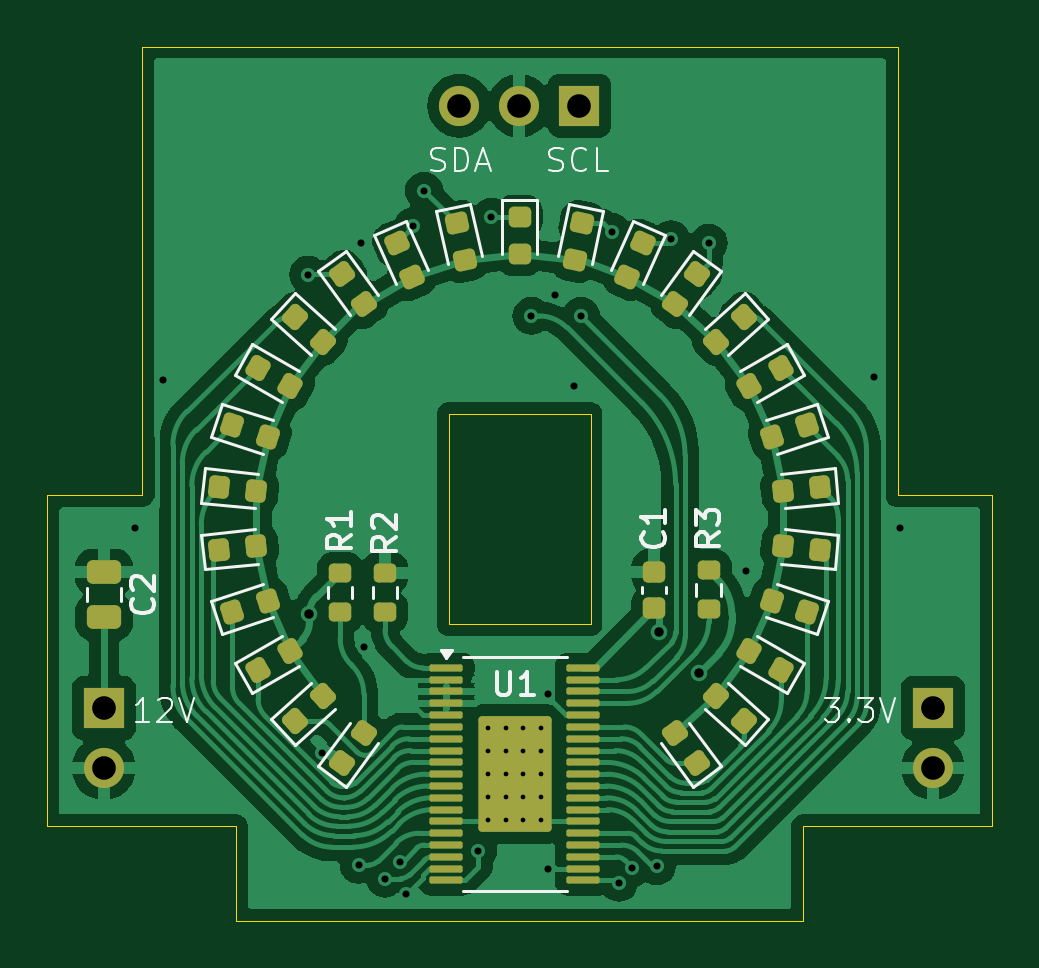
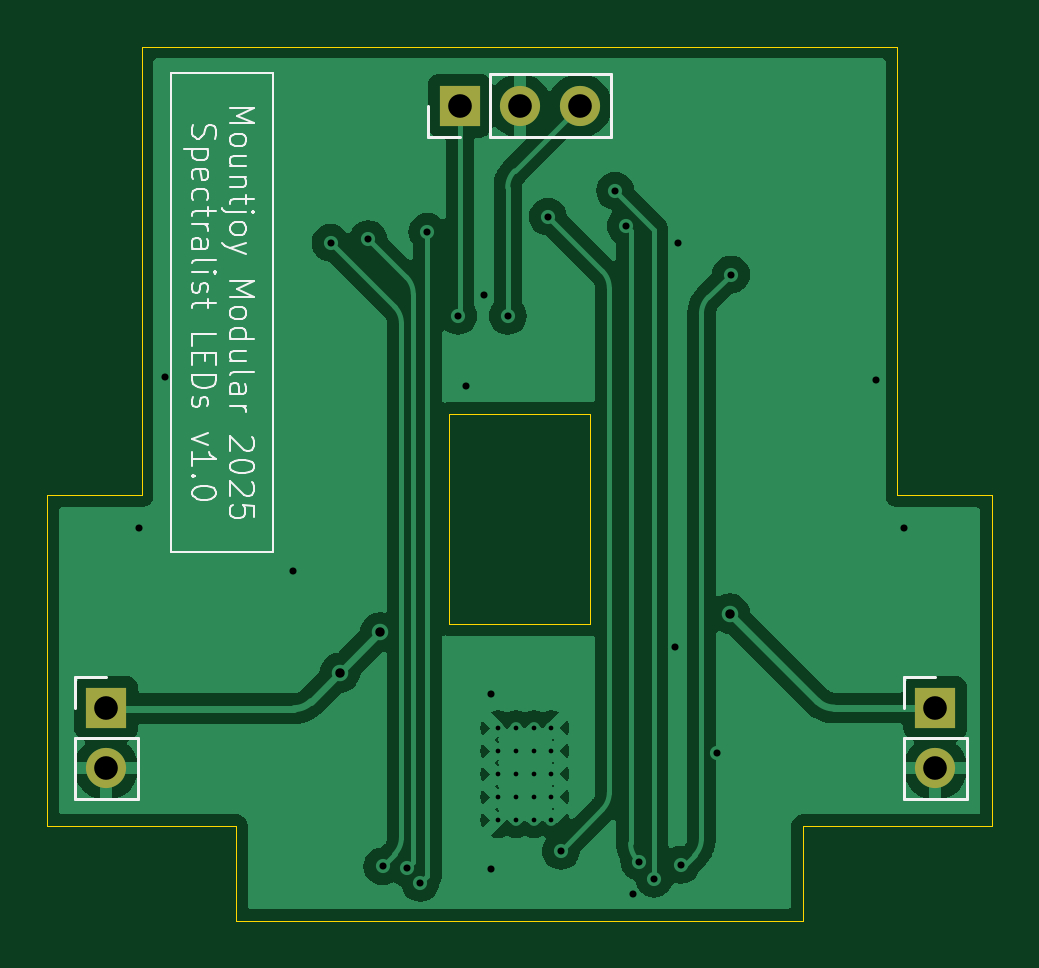
Circuit board: 11 layer files. Board 40.0 x 37.0 mm.
- bottom_copper: Spectralist_LEDs-B_Cu.gbr (59765 bytes)
- bottom_mask: Spectralist_LEDs-B_Mask.gbr (780 bytes)
- paste: Spectralist_LEDs-B_Paste.gbr (459 bytes)
- bottom_silk: Spectralist_LEDs-B_Silkscreen.gbr (19556 bytes)
- outline: Spectralist_LEDs-Edge_Cuts.gbr (977 bytes)
- top_copper: Spectralist_LEDs-F_Cu.gbr (93317 bytes)
- top_mask: Spectralist_LEDs-F_Mask.gbr (7726 bytes)
- paste: Spectralist_LEDs-F_Paste.gbr (7587 bytes)
- top_silk: Spectralist_LEDs-F_Silkscreen.gbr (18004 bytes)
- drill: Spectralist_LEDs-NPTH.drl (265 bytes)
- drill: Spectralist_LEDs-PTH.drl (1425 bytes)

=== bottom_copper: Spectralist_LEDs-B_Cu.gbr (59765 bytes, source omitted) ===
=== bottom_mask: Spectralist_LEDs-B_Mask.gbr ===
%TF.GenerationSoftware,KiCad,Pcbnew,8.0.7*%
%TF.CreationDate,2025-01-17T16:07:08+00:00*%
%TF.ProjectId,Spectralist_LEDs,53706563-7472-4616-9c69-73745f4c4544,rev?*%
%TF.SameCoordinates,Original*%
%TF.FileFunction,Soldermask,Bot*%
%TF.FilePolarity,Negative*%
%FSLAX46Y46*%
G04 Gerber Fmt 4.6, Leading zero omitted, Abs format (unit mm)*
G04 Created by KiCad (PCBNEW 8.0.7) date 2025-01-17 16:07:08*
%MOMM*%
%LPD*%
G01*
G04 APERTURE LIST*
%ADD10R,1.700000X1.700000*%
%ADD11O,1.700000X1.700000*%
G04 APERTURE END LIST*
D10*
%TO.C,J3*%
X147500000Y-110000000D03*
D11*
X147500000Y-112540000D03*
%TD*%
D10*
%TO.C,J2*%
X112400000Y-110000000D03*
D11*
X112400000Y-112540000D03*
%TD*%
D10*
%TO.C,J1*%
X132525000Y-84500000D03*
D11*
X129985000Y-84500000D03*
X127445000Y-84500000D03*
%TD*%
M02*

=== paste: Spectralist_LEDs-B_Paste.gbr ===
%TF.GenerationSoftware,KiCad,Pcbnew,8.0.7*%
%TF.CreationDate,2025-01-17T16:07:08+00:00*%
%TF.ProjectId,Spectralist_LEDs,53706563-7472-4616-9c69-73745f4c4544,rev?*%
%TF.SameCoordinates,Original*%
%TF.FileFunction,Paste,Bot*%
%TF.FilePolarity,Positive*%
%FSLAX46Y46*%
G04 Gerber Fmt 4.6, Leading zero omitted, Abs format (unit mm)*
G04 Created by KiCad (PCBNEW 8.0.7) date 2025-01-17 16:07:08*
%MOMM*%
%LPD*%
G01*
G04 APERTURE LIST*
G04 APERTURE END LIST*
M02*

=== bottom_silk: Spectralist_LEDs-B_Silkscreen.gbr (19556 bytes, source omitted) ===
=== outline: Spectralist_LEDs-Edge_Cuts.gbr ===
%TF.GenerationSoftware,KiCad,Pcbnew,8.0.7*%
%TF.CreationDate,2025-01-17T16:07:08+00:00*%
%TF.ProjectId,Spectralist_LEDs,53706563-7472-4616-9c69-73745f4c4544,rev?*%
%TF.SameCoordinates,Original*%
%TF.FileFunction,Profile,NP*%
%FSLAX46Y46*%
G04 Gerber Fmt 4.6, Leading zero omitted, Abs format (unit mm)*
G04 Created by KiCad (PCBNEW 8.0.7) date 2025-01-17 16:07:08*
%MOMM*%
%LPD*%
G01*
G04 APERTURE LIST*
%TA.AperFunction,Profile*%
%ADD10C,0.050000*%
%TD*%
G04 APERTURE END LIST*
D10*
X146000000Y-101000000D02*
X150000000Y-101000000D01*
X150000000Y-115000000D01*
X142000000Y-115000000D01*
X142000000Y-119000000D01*
X118000000Y-119000000D01*
X118000000Y-115000000D01*
X110000000Y-115000000D01*
X110000000Y-101000000D01*
X114000000Y-101000000D01*
X114000000Y-92000000D01*
X114000000Y-82000000D01*
X146000000Y-82000000D01*
X146000000Y-101000000D01*
X127000000Y-97550000D02*
X133000000Y-97550000D01*
X133000000Y-106450000D01*
X127000000Y-106450000D01*
X127000000Y-97550000D01*
M02*

=== top_copper: Spectralist_LEDs-F_Cu.gbr (93317 bytes, source omitted) ===
=== top_mask: Spectralist_LEDs-F_Mask.gbr (7726 bytes, source omitted) ===
=== paste: Spectralist_LEDs-F_Paste.gbr (7587 bytes, source omitted) ===
=== top_silk: Spectralist_LEDs-F_Silkscreen.gbr (18004 bytes, source omitted) ===
=== drill: Spectralist_LEDs-NPTH.drl ===
M48
; DRILL file {KiCad 8.0.7} date 2025-01-17T16:07:10+0000
; FORMAT={-:-/ absolute / inch / decimal}
; #@! TF.CreationDate,2025-01-17T16:07:10+00:00
; #@! TF.GenerationSoftware,Kicad,Pcbnew,8.0.7
; #@! TF.FileFunction,NonPlated,1,2,NPTH
FMAT,2
INCH
%
G90
G05
M30

=== drill: Spectralist_LEDs-PTH.drl ===
M48
; DRILL file {KiCad 8.0.7} date 2025-01-17T16:07:10+0000
; FORMAT={-:-/ absolute / inch / decimal}
; #@! TF.CreationDate,2025-01-17T16:07:10+00:00
; #@! TF.GenerationSoftware,Kicad,Pcbnew,8.0.7
; #@! TF.FileFunction,Plated,1,2,PTH
FMAT,2
INCH
; #@! TA.AperFunction,Plated,PTH,ComponentDrill
T1C0.0079
; #@! TA.AperFunction,Plated,PTH,ViaDrill
T2C0.0118
; #@! TA.AperFunction,Plated,PTH,ViaDrill
T3C0.0157
; #@! TA.AperFunction,Plated,PTH,ComponentDrill
T4C0.0394
%
G90
G05
T1
X5.065Y-4.3642
X5.065Y-4.4026
X5.065Y-4.4409
X5.065Y-4.4793
X5.065Y-4.5177
X5.0945Y-4.3642
X5.0945Y-4.4026
X5.0945Y-4.4409
X5.0945Y-4.4793
X5.0945Y-4.5177
X5.124Y-4.3642
X5.124Y-4.4026
X5.124Y-4.4409
X5.124Y-4.4793
X5.124Y-4.5177
X5.1535Y-4.3642
X5.1535Y-4.4026
X5.1535Y-4.4409
X5.1535Y-4.4793
X5.1535Y-4.5177
T2
X4.4772Y-4.0311
X4.5236Y-3.7835
X4.7657Y-3.6083
X4.7894Y-4.4053
X4.8496Y-4.5921
X4.8543Y-3.5551
X4.8583Y-4.2283
X4.8936Y-4.6149
X4.9183Y-4.5873
X4.9291Y-4.6409
X4.9409Y-3.5276
X4.9587Y-3.4685
X5.0492Y-4.5689
X5.0709Y-3.5118
X5.1378Y-3.6772
X5.1654Y-4.3071
X5.1654Y-4.5984
X5.1772Y-3.6417
X5.2079Y-3.7937
X5.2205Y-3.6772
X5.2717Y-3.5374
X5.2835Y-4.622
X5.306Y-4.5973
X5.3465Y-4.5945
X5.3701Y-3.5492
X5.4331Y-3.5551
X5.4957Y-4.1028
X5.7087Y-3.7795
X5.7524Y-4.0299
T3
X4.7677Y-4.1732
X5.3504Y-4.2047
X5.4173Y-4.2717
T4
X4.4252Y-4.3307
X4.4252Y-4.4307
X5.0175Y-3.3268
X5.1175Y-3.3268
X5.2175Y-3.3268
X5.8071Y-4.3307
X5.8071Y-4.4307
M30

